4-way image classification set "OfficialSpectrogramsMelAUG" from GitHub (CesarMVergara/Lung-Sounds-Classification); label vocabulary: crackle, crackle and wheeze, normal, wheeze.

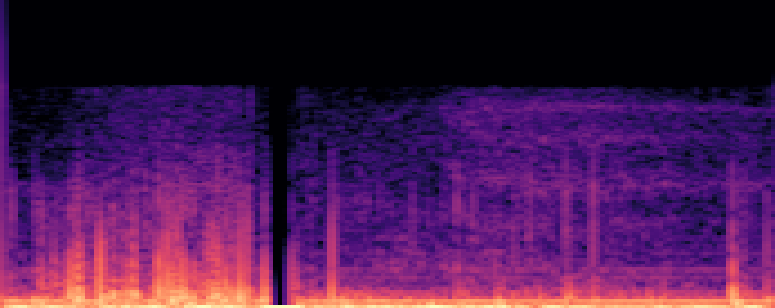
Label: crackle

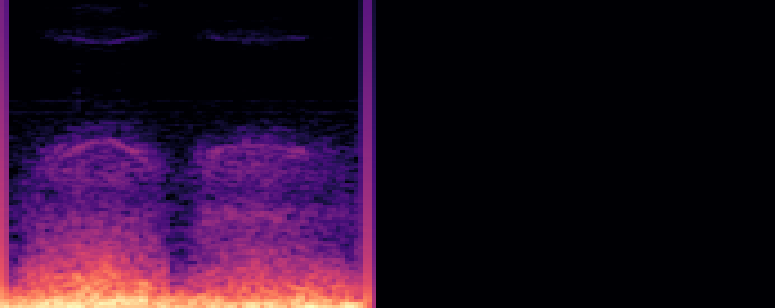
Label: crackle

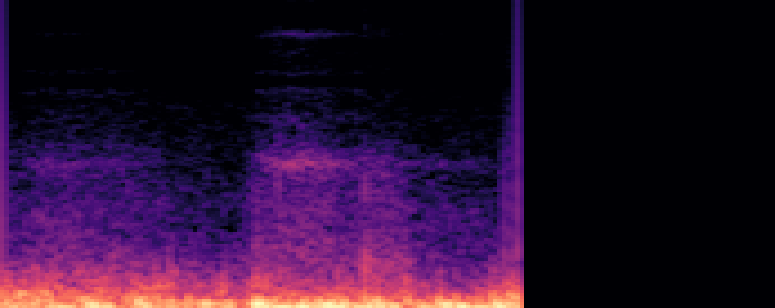
Label: normal

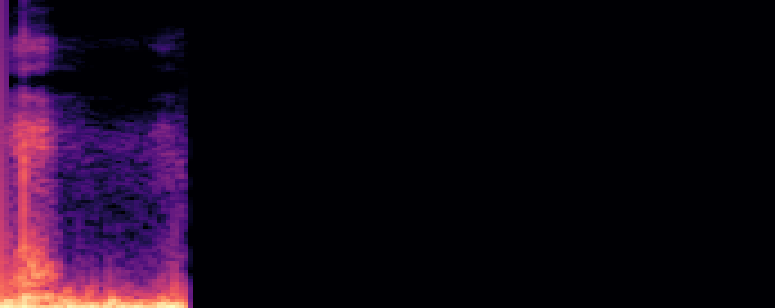
Label: normal

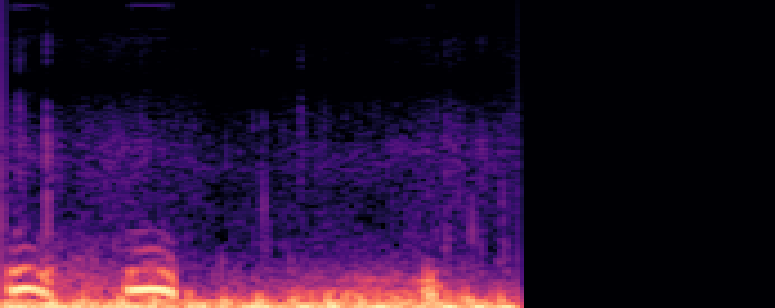
Label: wheeze

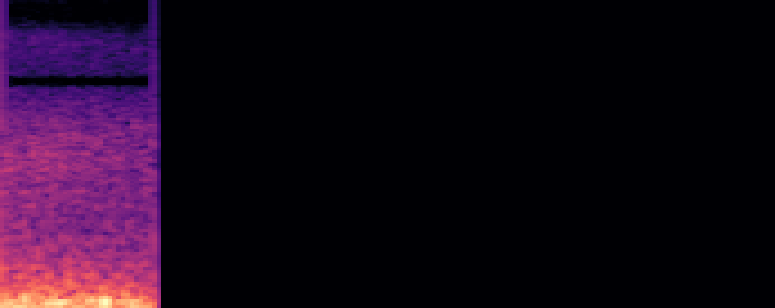
Label: crackle and wheeze
